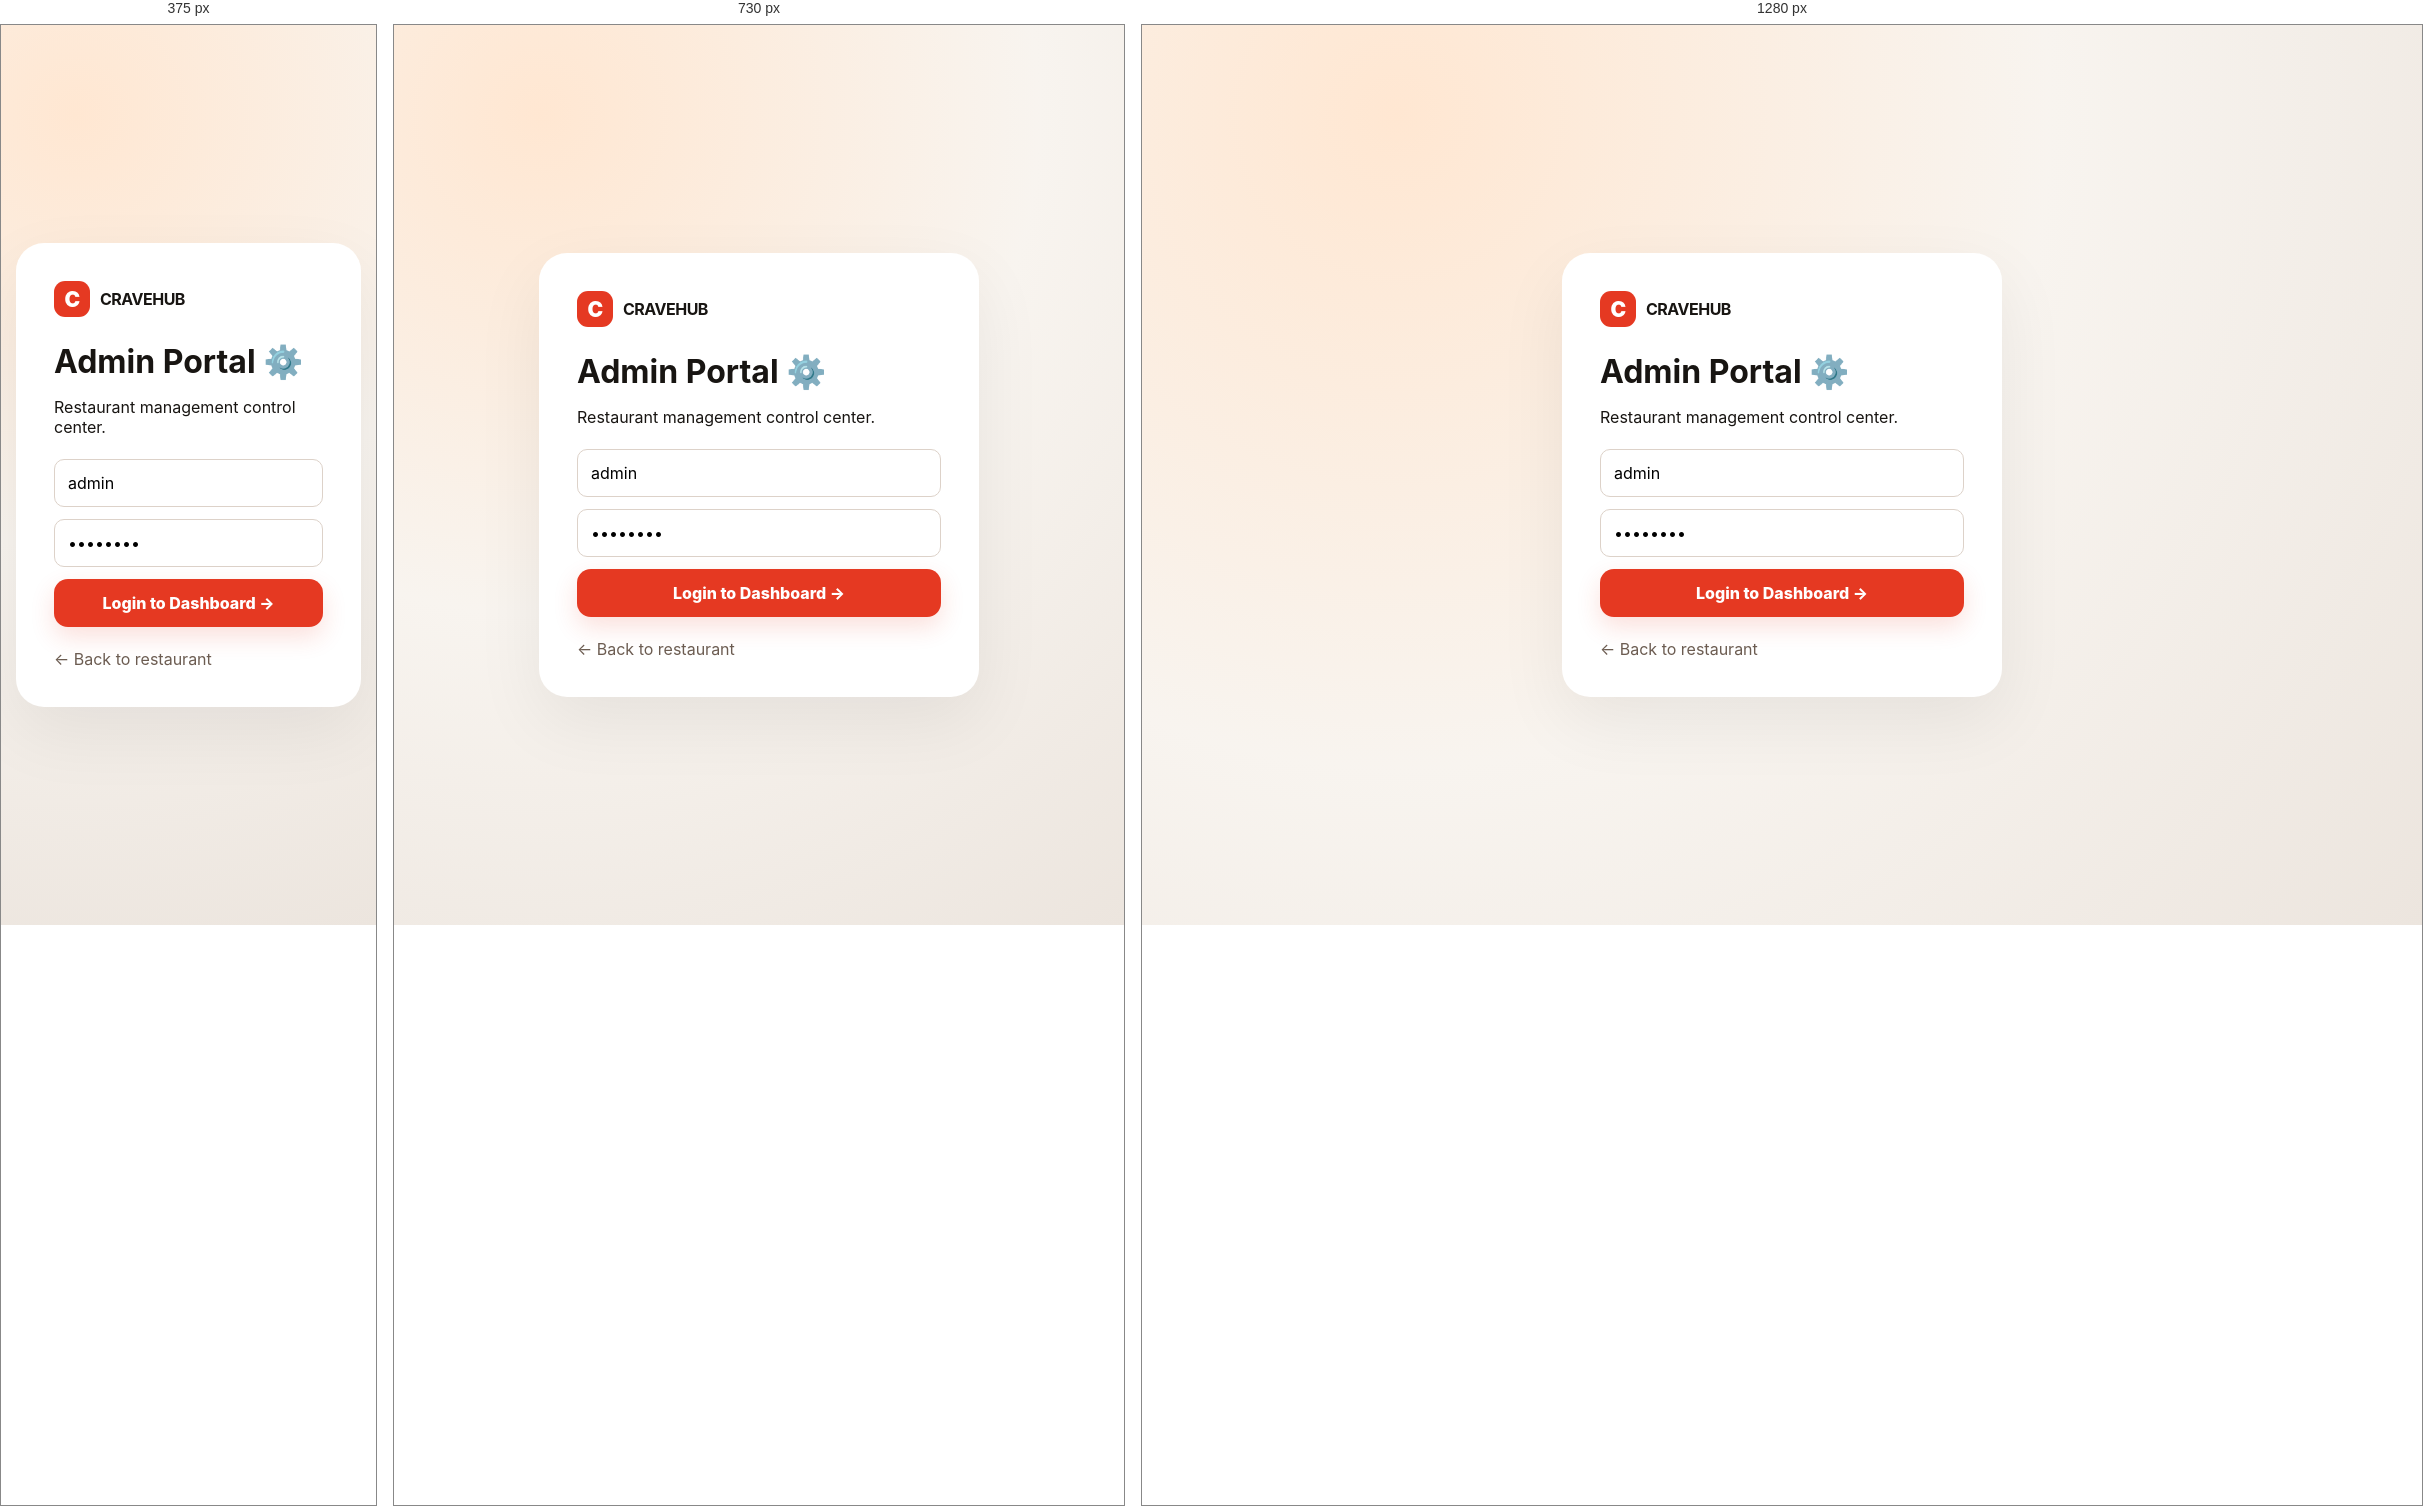
Rendered at 375 px, 730 px and 1280 px, left to right.

<!-- file: admin-login.html -->
<!doctype html><html><head><meta charset="UTF-8"><meta name="viewport" content="width=device-width,initial-scale=1"><title>Admin Login | CraveHub</title><link rel="stylesheet" href="/style.css"></head><body><div class="loginPage"><div class="loginCard"><a class="brand" href="/"><span class="logo">C</span><b>CRAVE<span>HUB</span></b></a><h1>Admin Portal ⚙️</h1><p>Restaurant management control center.</p><form onsubmit="loginAdmin(event)"><input id="username" value="admin" placeholder="Username"><input id="password" type="password" value="admin123" placeholder="Password"><button class="primary full">Login to Dashboard →</button></form><a href="/" class="backLink">← Back to restaurant</a></div></div><script>async function loginAdmin(e){e.preventDefault();try{const r=await fetch('/api/admin/login',{method:'POST',headers:{'Content-Type':'application/json'},body:JSON.stringify({username:username.value,password:password.value})});const d=await r.json();if(!r.ok)throw Error(d.error);localStorage.setItem('admin',JSON.stringify(d.admin));location.href='/admin.html'}catch(e){alert(e.message)}}</script></body></html>


/* @media block from style.css */
@media(max-width:900px){nav{display:none}.hero,.feature,.adminPanel{grid-template-columns:1fr}.menuGrid{grid-template-columns:repeat(2,1fr)}.dashGrid{grid-template-columns:repeat(2,1fr)}.hero{padding-top:50px}.section h2,.feature h2,.admin h2{font-size:35px}}

/* @media block from style.css */
@media(max-width:560px){.menuGrid{grid-template-columns:1fr}.dashGrid{grid-template-columns:1fr 1fr}.sectionHead{align-items:start;flex-direction:column}.search{width:100%}.hero h1{font-size:60px}.miniStats{gap:18px}.foodEmoji{font-size:90px}footer{display:block}}

/* @media block from style.css */
@media(max-width:900px){.nav nav{display:none}.navRight .ghost{display:none}.couponGrid,.adminPanel{grid-template-columns:1fr}.miniStats{grid-template-columns:1fr 1fr}.hero{grid-template-columns:1fr}.heroVisual{display:none}}